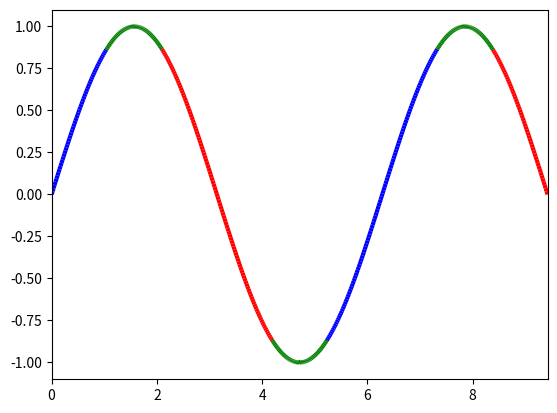
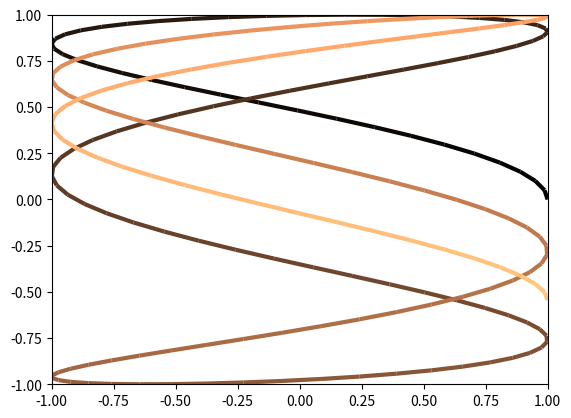

The script that saved these images, in order:
'''
Color parts of a line based on its properties, e.g., slope.
'''

import numpy as np
import matplotlib.pyplot as plt
from matplotlib.collections import LineCollection
from matplotlib.colors import ListedColormap, BoundaryNorm

x = np.linspace(0, 3 * np.pi, 500)
y = np.sin(x)
z = np.cos(0.5 * (x[:-1] + x[1:]))  # first derivative

# Create a colormap for red, green and blue and a norm to color
# f' < -0.5 red, f' > 0.5 blue, and the rest green
cmap = ListedColormap(['r', 'g', 'b'])
norm = BoundaryNorm([-1, -0.5, 0.5, 1], cmap.N)

# Create a set of line segments so that we can color them individually
# This creates the points as a N x 1 x 2 array so that we can stack points
# together easily to get the segments. The segments array for line collection
# needs to be numlines x points per line x 2 (x and y)
points = np.array([x, y]).T.reshape(-1, 1, 2)
segments = np.concatenate([points[:-1], points[1:]], axis=1)

# Create the line collection object, setting the colormapping parameters.
# Have to set the actual values used for colormapping separately.
lc = LineCollection(segments, cmap=cmap, norm=norm)
lc.set_array(z)
lc.set_linewidth(3)

fig1 = plt.figure()
plt.gca().add_collection(lc)
plt.xlim(x.min(), x.max())
plt.ylim(-1.1, 1.1)

# Now do a second plot coloring the curve using a continuous colormap
t = np.linspace(0, 10, 200)
x = np.cos(np.pi * t)
y = np.sin(t)
points = np.array([x, y]).T.reshape(-1, 1, 2)
segments = np.concatenate([points[:-1], points[1:]], axis=1)

lc = LineCollection(segments, cmap=plt.get_cmap('copper'),
                    norm=plt.Normalize(0, 10))
lc.set_array(t)
lc.set_linewidth(3)

fig2 = plt.figure()
plt.gca().add_collection(lc)
plt.xlim(-1, 1)
plt.ylim(-1, 1)
plt.show()
